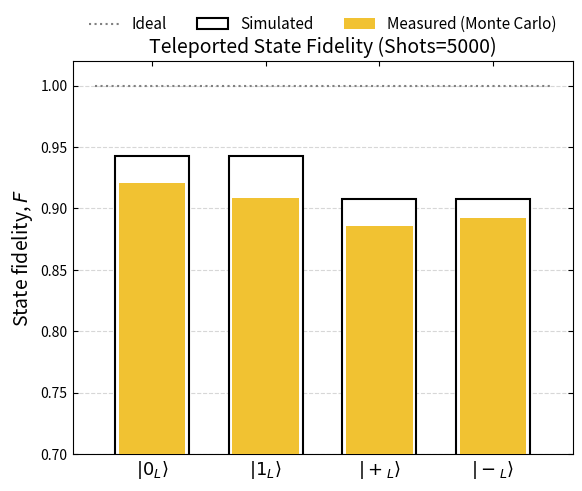

This chart was generated by the following Python code:
import numpy as np
import matplotlib.pyplot as plt

def run_monte_carlo_simulation():
    # --- 1. 양자 엔진 (정확한 확률 계산용) ---
    I = np.eye(2, dtype=complex)
    X = np.array([[0, 1], [1, 0]], dtype=complex)
    Y = np.array([[0, -1j], [1j, 0]], dtype=complex)
    Z = np.array([[1, 0], [0, -1]], dtype=complex)
    H = (1/np.sqrt(2)) * np.array([[1, 1], [1, -1]], dtype=complex)
    P0 = np.array([[1, 0], [0, 0]], dtype=complex) # |0><0|
    P1 = np.array([[0, 0], [0, 1]], dtype=complex) # |1><1|

    # 텐서곱 헬퍼
    def kron(*args):
        res = args[0]
        for op in args[1:]:
            res = np.kron(res, op)
        return res

    # 노이즈 주입 (Depolarizing Noise)
    def apply_noise_1q(rho, qubit_idx, p, n_qubits=3):
        if p == 0: return rho
        ops = [X, Y, Z]
        rho_new = (1 - p) * rho
        for op in ops:
            op_list = [I] * n_qubits
            op_list[qubit_idx] = op
            full_op = kron(*op_list)
            rho_new += (p / 3) * (full_op @ rho @ full_op.conj().T)
        return rho_new

    # 정확한 이론적 Fidelity 계산 (기존 로직)
    def get_exact_fidelity(input_label, noise_p):
        ket0 = np.array([[1], [0]])
        ket1 = np.array([[0], [1]])
        if input_label == '0': psi = ket0
        elif input_label == '1': psi = ket1
        elif input_label == '+': psi = (ket0 + ket1)/np.sqrt(2)
        elif input_label == '-': psi = (ket0 - ket1)/np.sqrt(2)
        
        # Init State: |psi>_L1 |0>_L2 |0>_Anc
        state_vec = kron(psi, ket0, ket0)
        rho = state_vec @ state_vec.conj().T

        # Circuit Execution
        op_h = kron(I, I, H)
        rho = apply_noise_1q(op_h @ rho @ op_h.conj().T, 2, noise_p)

        # CNOT Anc->L1
        cx1 = kron(I, I, P0) + kron(X, I, P1)
        rho = apply_noise_1q(cx1 @ rho @ cx1.conj().T, 0, noise_p)
        rho = apply_noise_1q(rho, 2, noise_p)

        # CNOT Anc->L2
        cx2 = kron(I, I, P0) + kron(I, X, P1)
        rho = apply_noise_1q(cx2 @ rho @ cx2.conj().T, 1, noise_p)
        rho = apply_noise_1q(rho, 2, noise_p)

        # H on Anc
        rho = apply_noise_1q(op_h @ rho @ op_h.conj().T, 2, noise_p)

        # Measurement & Correction Logic
        final_rho_L2 = np.zeros((2,2), dtype=complex)
        for m1 in [0, 1]:
            for m2 in [0, 1]:
                proj = kron(P0 if m2==0 else P1, I, P0 if m1==0 else P1)
                unnorm_rho = proj @ rho @ proj.conj().T
                prob = np.trace(unnorm_rho).real
                if prob < 1e-15: continue
                post_rho = unnorm_rho / prob
                
                corr_op = I
                if m1 == 1: corr_op = Z @ corr_op
                if m2 == 1: corr_op = X @ corr_op
                full_corr = kron(I, corr_op, I)
                corrected_rho = full_corr @ post_rho @ full_corr.conj().T
                
                rho_tensor = corrected_rho.reshape((2,2,2, 2,2,2))
                rho_L2 = np.einsum('ijkilm->jl', rho_tensor)
                final_rho_L2 += prob * rho_L2

        target_vec = psi
        target_rho = target_vec @ target_vec.conj().T
        return np.trace(target_rho @ final_rho_L2).real

    # --- 2. 몬테카를로 샘플링 (핵심 수정 부분) ---
    def get_sampled_fidelity(exact_fid, shots=5000):
        """
        정확한 확률(exact_fid)을 기반으로, 지정된 횟수(shots)만큼 
        동전을 던지는 시뮬레이션을 수행하여 랜덤한 결과값을 반환합니다.
        """
        # 이항 분포(Binomial)에서 샘플링: n번 던져서 성공한 횟수
        success_count = np.random.binomial(n=shots, p=exact_fid)
        return success_count / shots

    # --- 3. 실행 및 시각화 ---
    labels = [r'$|0_L\rangle$', r'$|1_L\rangle$', r'$|+_L\rangle$', r'$|-_L\rangle$']
    states = ['0', '1', '+', '-']
    shots = 5000  # 샷 수 (이 값을 바꾸면 흔들리는 정도가 바뀜)

    # 노이즈 파라미터 (논문 재현용)
    p_exp_Z = 0.045
    p_exp_X = 0.035
    p_sim = 0.030

    print(f">>> Running Monte Carlo Simulation (Shots={shots})...")
    
    # Measured 데이터 생성 (랜덤성 추가됨)
    measured_fids = []
    measured_fids.append(get_sampled_fidelity(get_exact_fidelity('0', p_exp_Z), shots))
    measured_fids.append(get_sampled_fidelity(get_exact_fidelity('1', p_exp_Z+0.005), shots))
    measured_fids.append(get_sampled_fidelity(get_exact_fidelity('+', p_exp_X), shots))
    measured_fids.append(get_sampled_fidelity(get_exact_fidelity('-', p_exp_X), shots))

    # Simulated 데이터 (기준선이므로 정확한 값 사용)
    sim_fids = [get_exact_fidelity(s, p_sim) for s in states]

    # 그래프 그리기
    fig, ax = plt.subplots(figsize=(6, 5))
    x = np.arange(len(labels))
    width = 0.65

    # Simulated (Wireframe)
    ax.bar(x, sim_fids, width, color='white', edgecolor='black', linewidth=1.5, label='Simulated', zorder=2)
    # Measured (Gold Filled) - 이제 매번 높이가 조금씩 다릅니다
    ax.bar(x, measured_fids, width * 0.9, color='#F1C232', alpha=1.0, label='Measured (Monte Carlo)', zorder=3)
    # Ideal Line
    ax.hlines(1.0, -0.5, 3.5, colors='gray', linestyles='dotted', label='Ideal')

    ax.set_ylim(0.7, 1.02)
    ax.set_ylabel(r'State fidelity, $F$', fontsize=14)
    ax.set_title(f'Teleported State Fidelity (Shots={shots})', fontsize=14)
    ax.set_xticks(x)
    ax.set_xticklabels(labels, fontsize=13)
    ax.grid(axis='y', linestyle='--', alpha=0.5)
    ax.tick_params(direction='in', top=True, right=True)
    ax.legend(loc='upper center', bbox_to_anchor=(0.5, 1.15), ncol=3, frameon=False, fontsize=11)
    
    plt.tight_layout()
    plt.show()
    
    print("\n[Result Summary - 매번 값이 달라집니다]")
    print(f"Measured (Random): {[round(f, 4) for f in measured_fids]}")
    print(f"Simulated (Exact): {[round(f, 4) for f in sim_fids]}")

if __name__ == "__main__":
    run_monte_carlo_simulation()
